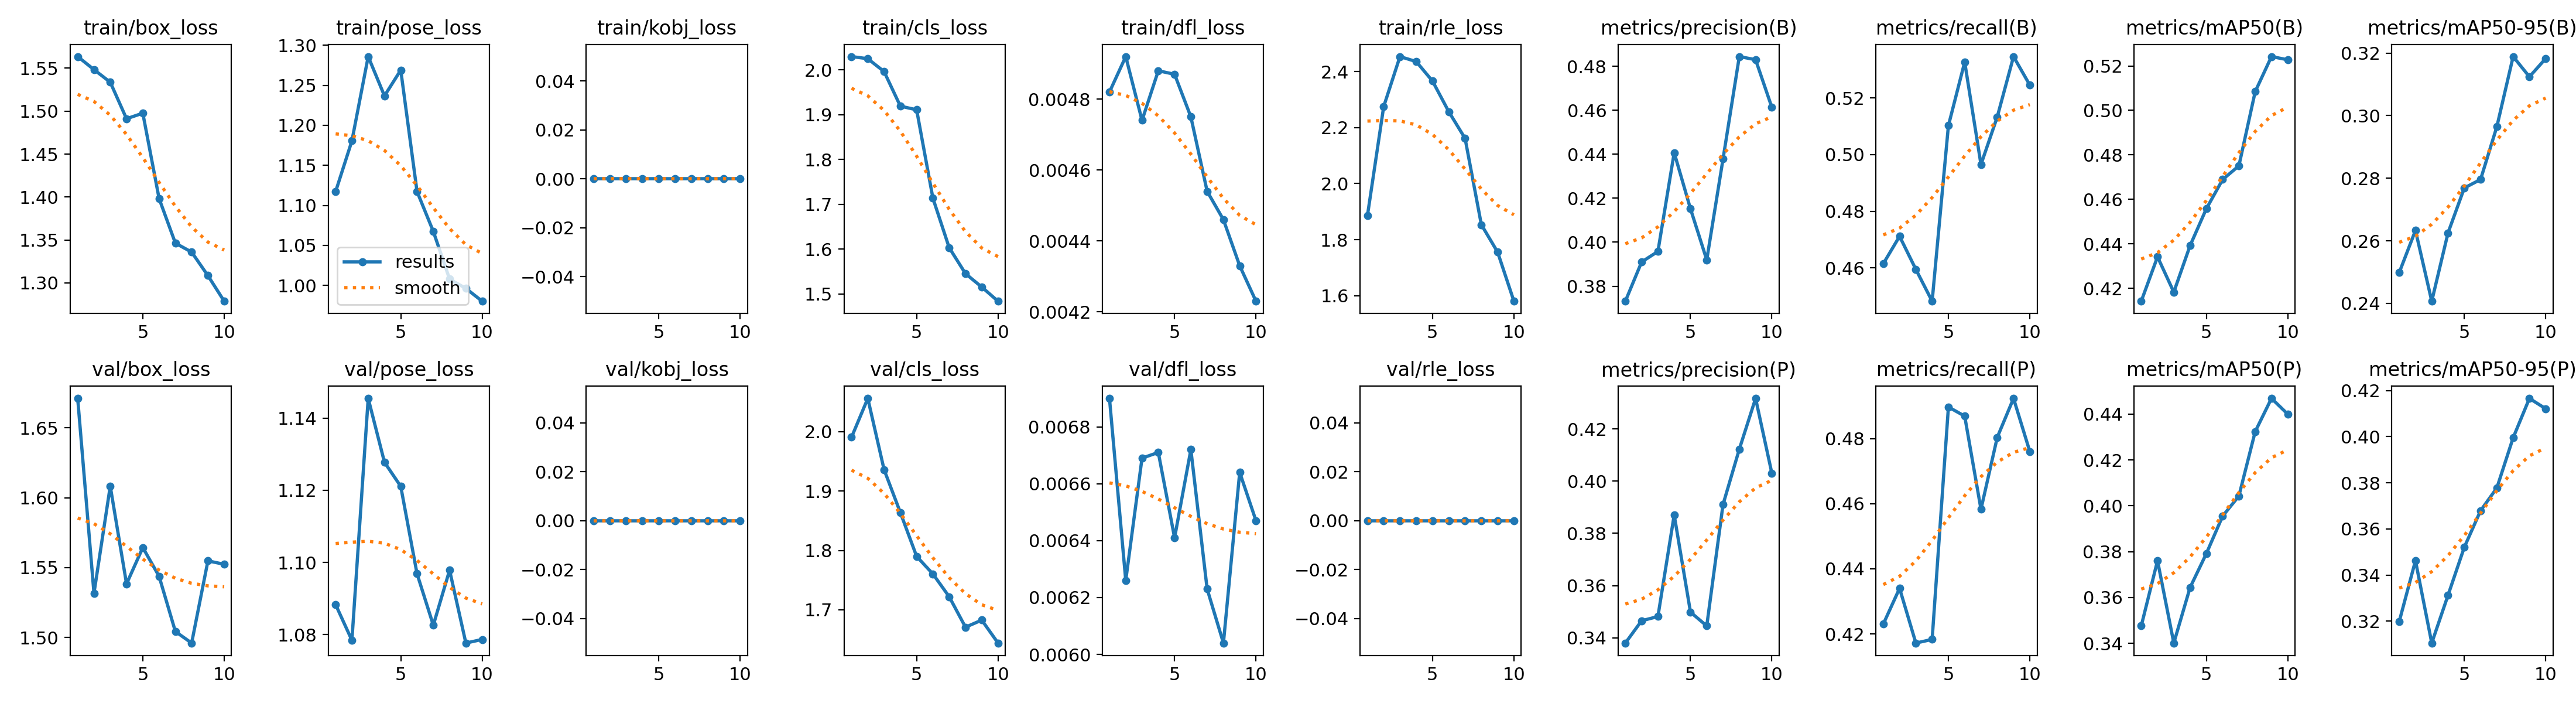

The data file committed next to this chart (first rows):
epoch, time, train/box_loss, train/pose_loss, train/kobj_loss, train/cls_loss, train/dfl_loss, train/rle_loss, metrics/precision(B), metrics/recall(B), metrics/mAP50(B), metrics/mAP50-95(B), metrics/precision(P), metrics/recall(P), metrics/mAP50(P), metrics/mAP50-95(P), val/box_loss, val/pose_loss, val/kobj_loss, val/cls_loss, val/dfl_loss, val/rle_loss, lr/pg0, lr/pg1
1, 18.81, 1.564, 1.117, 0, 2.03, 0.00482, 1.885, 0.3732, 0.4615, 0.4142, 0.2498, 0.338, 0.423, 0.3476, 0.3198, 1.671, 1.088, 0, 1.991, 0.0069, 0, 0.0001832, 0.0001832
2, 36.79, 1.548, 1.181, 0, 2.025, 0.00492, 2.275, 0.391, 0.4712, 0.4342, 0.2633, 0.3465, 0.434, 0.3761, 0.3463, 1.532, 1.078, 0, 2.056, 0.00626, 0, 0.000332, 0.000332
3, 54.75, 1.534, 1.286, 0, 1.996, 0.00474, 2.454, 0.3958, 0.4595, 0.4183, 0.2407, 0.3481, 0.4172, 0.3401, 0.3105, 1.608, 1.145, 0, 1.936, 0.00669, 0, 0.0004442, 0.0004442
4, 72.61, 1.491, 1.237, 0, 1.919, 0.00488, 2.436, 0.4407, 0.4483, 0.4392, 0.2625, 0.3871, 0.4183, 0.3644, 0.3313, 1.538, 1.128, 0, 1.864, 0.00671, 0, 0.0003909, 0.0003909
5, 90.69, 1.498, 1.269, 0, 1.911, 0.00487, 2.366, 0.4152, 0.5102, 0.4558, 0.2769, 0.3498, 0.4898, 0.3792, 0.3521, 1.564, 1.121, 0, 1.79, 0.00641, 0, 0.0003358, 0.0003358
6, 108.9, 1.398, 1.117, 0, 1.714, 0.00475, 2.257, 0.392, 0.5326, 0.4689, 0.2796, 0.3445, 0.4869, 0.3955, 0.3679, 1.544, 1.097, 0, 1.76, 0.00672, 0, 0.0002808, 0.0002808
7, 126.7, 1.346, 1.067, 0, 1.603, 0.00454, 2.161, 0.4379, 0.4965, 0.4751, 0.2965, 0.3911, 0.4583, 0.4043, 0.3778, 1.504, 1.083, 0, 1.722, 0.00623, 0, 0.0002257, 0.0002257
8, 144.6, 1.336, 1.008, 0, 1.545, 0.00446, 1.853, 0.4844, 0.5133, 0.5084, 0.3189, 0.4122, 0.4804, 0.4324, 0.3995, 1.496, 1.098, 0, 1.671, 0.00604, 0, 0.0001707, 0.0001707
9, 162.4, 1.308, 0.9963, 0, 1.515, 0.00433, 1.755, 0.483, 0.5346, 0.5242, 0.3124, 0.4317, 0.4924, 0.4469, 0.4166, 1.555, 1.078, 0, 1.683, 0.00664, 0, 0.0001156, 0.0001156
10, 180.2, 1.279, 0.9803, 0, 1.484, 0.00423, 1.58, 0.4613, 0.5245, 0.5228, 0.3183, 0.403, 0.4761, 0.44, 0.4121, 1.552, 1.079, 0, 1.644, 0.00647, 0, 6.0604e-05, 6.0604e-05
